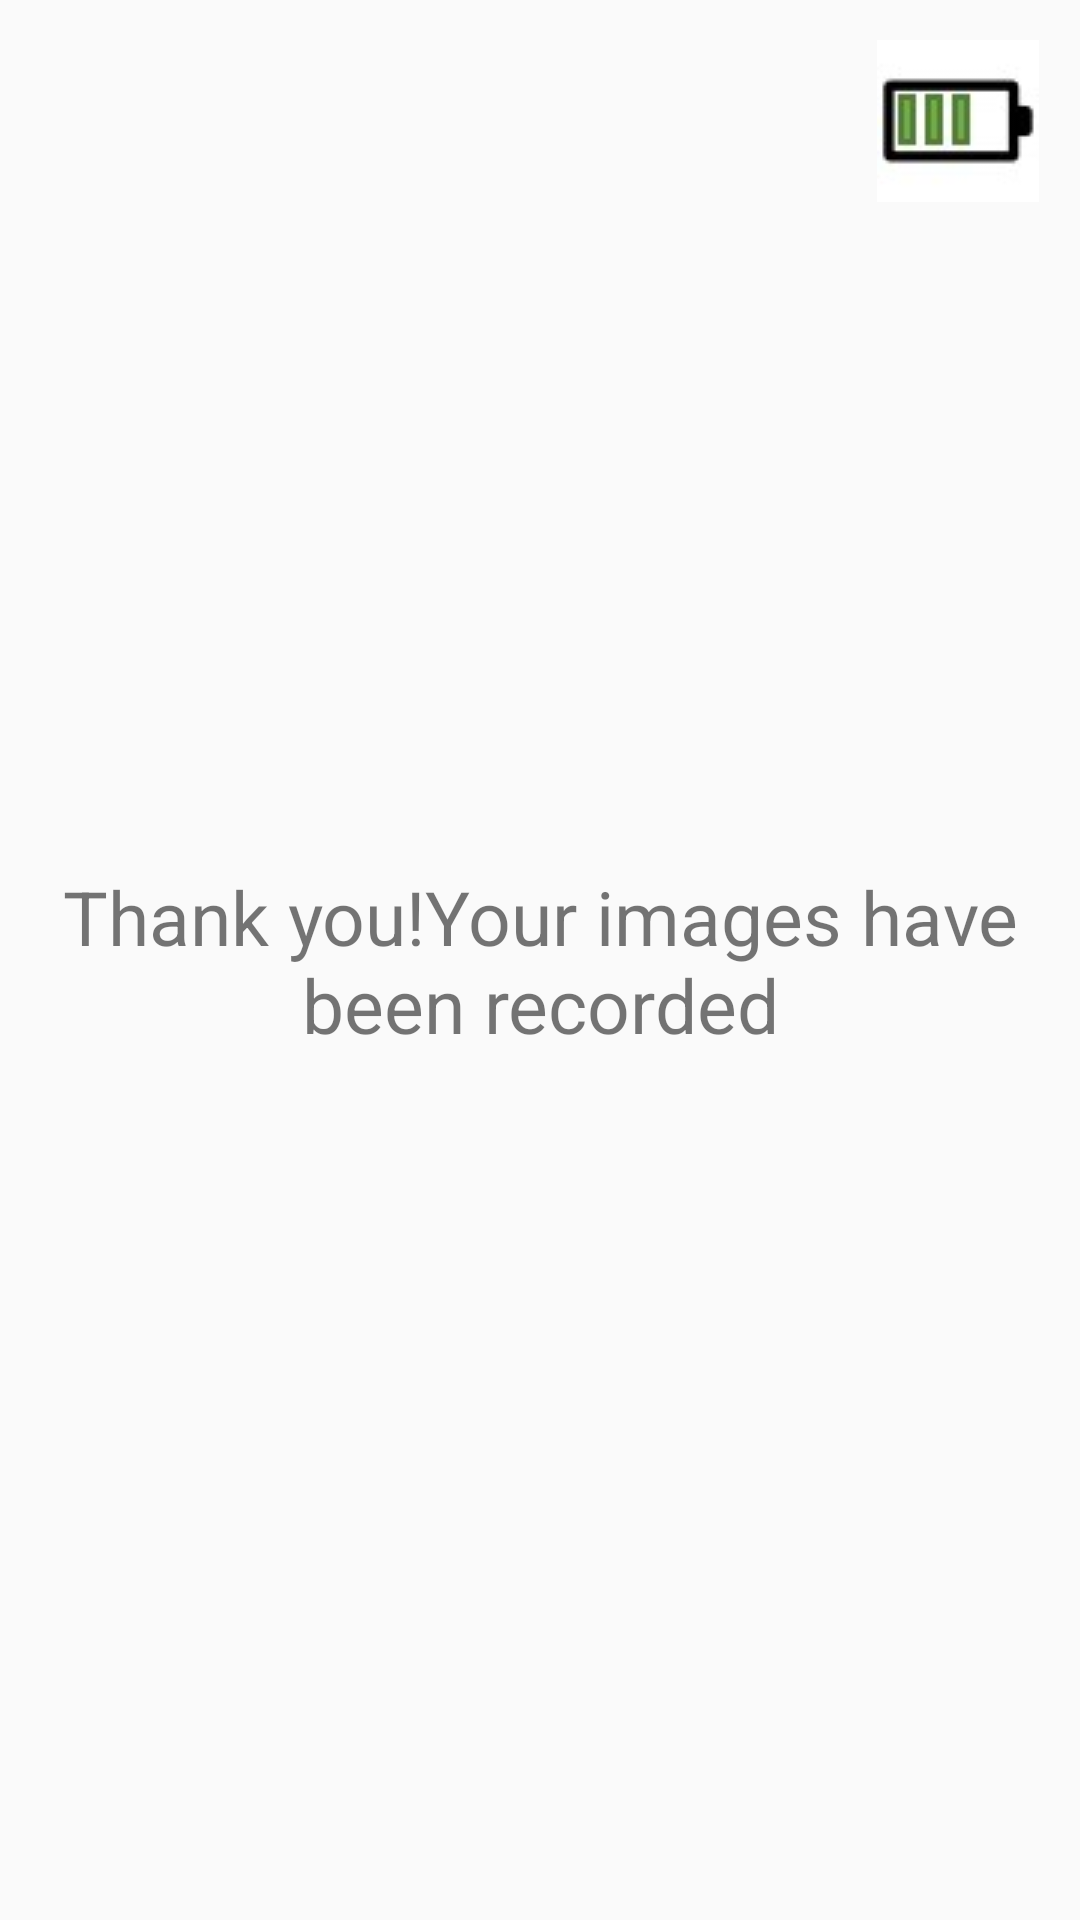

The Android layout XML behind this screen, and the referenced resources:
<!-- AndroidManifest.xml: application theme AppTheme -->
<!-- res/layout/activity_end_page.xml -->
<?xml version="1.0" encoding="utf-8"?>
<androidx.constraintlayout.widget.ConstraintLayout
    xmlns:android="http://schemas.android.com/apk/res/android"
    xmlns:app="http://schemas.android.com/apk/res-auto"
    xmlns:tools="http://schemas.android.com/tools"
    android:layout_width="match_parent"
    android:layout_height="match_parent"
    tools:context=".EndPage">

    <TextView
        android:id="@+id/textView10"
        android:layout_width="wrap_content"
        android:layout_height="wrap_content"
        android:gravity="center"
        android:text="@string/end_message"
        android:textSize="25sp"
        app:layout_constraintBottom_toBottomOf="parent"
        app:layout_constraintEnd_toEndOf="parent"
        app:layout_constraintHorizontal_bias="0.0"
        app:layout_constraintStart_toStartOf="parent"
        app:layout_constraintTop_toTopOf="parent" />

    <ImageView
        android:id="@+id/imageView11"
        android:layout_width="wrap_content"
        android:layout_height="wrap_content"
        app:layout_constraintBottom_toBottomOf="parent"
        app:layout_constraintEnd_toEndOf="parent"
        app:layout_constraintHorizontal_bias="0.955"
        app:layout_constraintStart_toStartOf="parent"
        app:layout_constraintTop_toTopOf="parent"
        app:layout_constraintVertical_bias="0.023"
        app:srcCompat="@drawable/battery" />
</androidx.constraintlayout.widget.ConstraintLayout>
<!-- resources referenced by this layout -->
<resources>
  <!-- drawable battery: jpg bitmap (drawable, 1701 bytes) -->
  <string name="end_message">Thank you!Your images have been recorded</string>
  <style name="AppTheme" parent="Theme.AppCompat.Light.DarkActionBar">
          
          <item name="colorPrimary">@color/colorPrimary</item>
          <item name="colorPrimaryDark">@color/colorPrimaryDark</item>
          <item name="colorAccent">@color/colorAccent</item>
  
      </style>
  <color name="colorPrimary">#6200EE</color>
  <color name="colorPrimaryDark">#3700B3</color>
  <color name="colorAccent">#03DAC5</color>
</resources>
